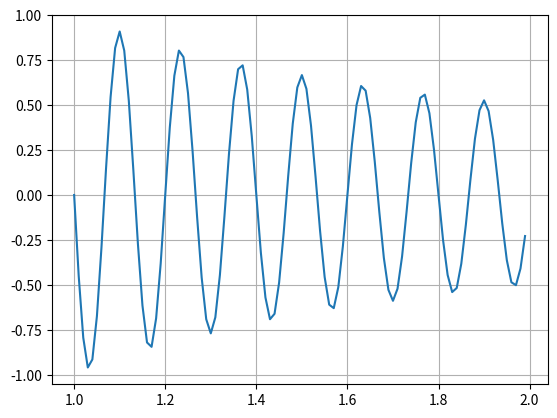

The matplotlib source for this figure: (Note: this script raises an exception after producing the figure.)
# _*_ coding: utf-8 _*_
__author__ = 'LelandYan'
__date__ = '2019/8/3 14:08'
import numpy as np
import matplotlib.pyplot as plt


def fun(x):
    return np.sin(15 * np.pi * x) / x


# 绘制目标函数的曲线图
x = np.arange(1, 2, 0.01)
y = fun(x)
plt.figure()
plt.plot(x, y)
plt.grid()
# plt.show()
########################

# 参数的初始化
c1 = 1.49445
c2 = 1.49445

max_gen = 50  # 进化次数
size_pop = 10  # 种群规模

# 速度范围
V_max = 0.5
V_min = -0.5

pop_max = 2
pop_min = 1

pop = np.zeros((size_pop, 1), dtype=np.float)
V = np.zeros((size_pop, 1))
fitness = np.zeros(size_pop)
# 产生初始粒子和速度
for i in range(size_pop):
    # 随机产生一个种群
    pop[i, :] = (np.random.rand() + 1)  # 初始化种群
    V[i, :] = 0.5 * np.random.rand()  # 初始化速度
    fitness[i] = fun(pop[i, :])  # 计算适应度
# 个体极值和群体极值
best_index = np.argmax(fitness)
best_fitness = fitness[best_index]
z_best = pop[best_index, :].copy()  # 全局最佳
g_best = pop  # 个体最佳
fitness_g_best = fitness  # 个体最佳适应度值
fitness_z_best = best_fitness  # 全局最佳适应度值
print(z_best, fitness_z_best)
yy = np.zeros(max_gen)
# 迭代寻优
for i in range(max_gen):
    for j in range(size_pop):
        # 速度更新
        V[j, :] = V[j, :] + c1 * np.random.rand() * (g_best[j, :] - pop[j, :]) + c2 * np.random.rand() * (
                    z_best - pop[j, :])
        V[j, np.where(V[j, :] > V_max)] = V_max
        V[j, np.where(V[j, :] < V_min)] = V_min
        # 种群更新
        pop[j, :] = pop[j, :] + V[j, :]
        pop[j, np.where(pop[j, :] > pop_max)] = pop_max
        pop[j, np.where(pop[j, :] < pop_min)] = pop_min

        # 适应度跟新
        fitness[j] = fun(pop[j, :])
    for j in range(size_pop):
        # 个体最优更新
        if fitness[j] > fitness_g_best[j]:
            g_best[j, :] = pop[j, :]
            fitness_g_best[j] = fitness[j]

        # 群体最优更新
        if fitness[j] > fitness_z_best:
            z_best = pop[j, :].copy()
            fitness_z_best = fitness[j].copy()
    yy[i] = fitness_z_best

print(fun(z_best) == fitness_z_best)
plt.plot(z_best, fitness_z_best, "r*")
plt.show()

plt.figure()
plt.plot(np.arange(len(yy)), yy)
plt.show()
